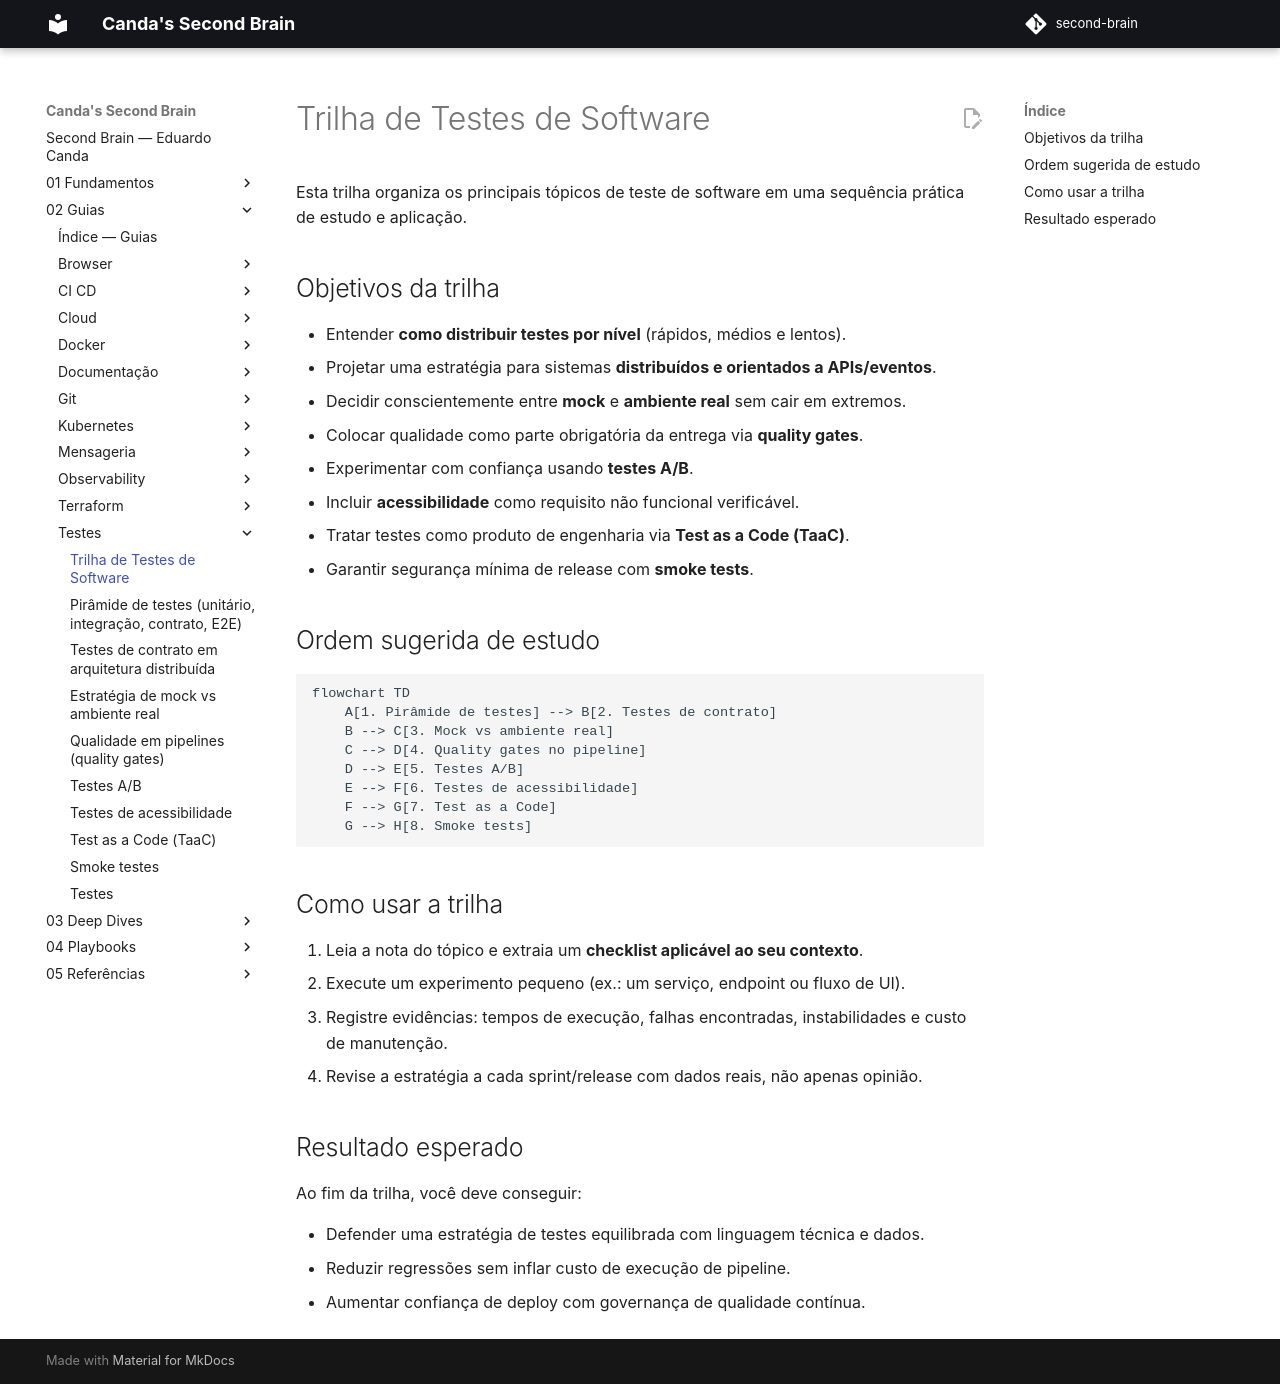

repository: EduardoCanda/second-brain · page: 02 - Guias/Testes/00 - Trilha de Testes de Software/index.html · generator: mkdocs

# Trilha de Testes de Software

Esta trilha organiza os principais tópicos de teste de software em uma sequência prática de estudo e aplicação.

## Objetivos da trilha

- Entender **como distribuir testes por nível** (rápidos, médios e lentos).
- Projetar uma estratégia para sistemas **distribuídos e orientados a APIs/eventos**.
- Decidir conscientemente entre **mock** e **ambiente real** sem cair em extremos.
- Colocar qualidade como parte obrigatória da entrega via **quality gates**.
- Experimentar com confiança usando **testes A/B**.
- Incluir **acessibilidade** como requisito não funcional verificável.
- Tratar testes como produto de engenharia via **Test as a Code (TaaC)**.
- Garantir segurança mínima de release com **smoke tests**.

## Ordem sugerida de estudo

```mermaid
flowchart TD
    A[1. Pirâmide de testes] --> B[2. Testes de contrato]
    B --> C[3. Mock vs ambiente real]
    C --> D[4. Quality gates no pipeline]
    D --> E[5. Testes A/B]
    E --> F[6. Testes de acessibilidade]
    F --> G[7. Test as a Code]
    G --> H[8. Smoke tests]
```

## Como usar a trilha

1. Leia a nota do tópico e extraia um **checklist aplicável ao seu contexto**.
2. Execute um experimento pequeno (ex.: um serviço, endpoint ou fluxo de UI).
3. Registre evidências: tempos de execução, falhas encontradas, instabilidades e custo de manutenção.
4. Revise a estratégia a cada sprint/release com dados reais, não apenas opinião.

## Resultado esperado

Ao fim da trilha, você deve conseguir:

- Defender uma estratégia de testes equilibrada com linguagem técnica e dados.
- Reduzir regressões sem inflar custo de execução de pipeline.
- Aumentar confiança de deploy com governança de qualidade contínua.
